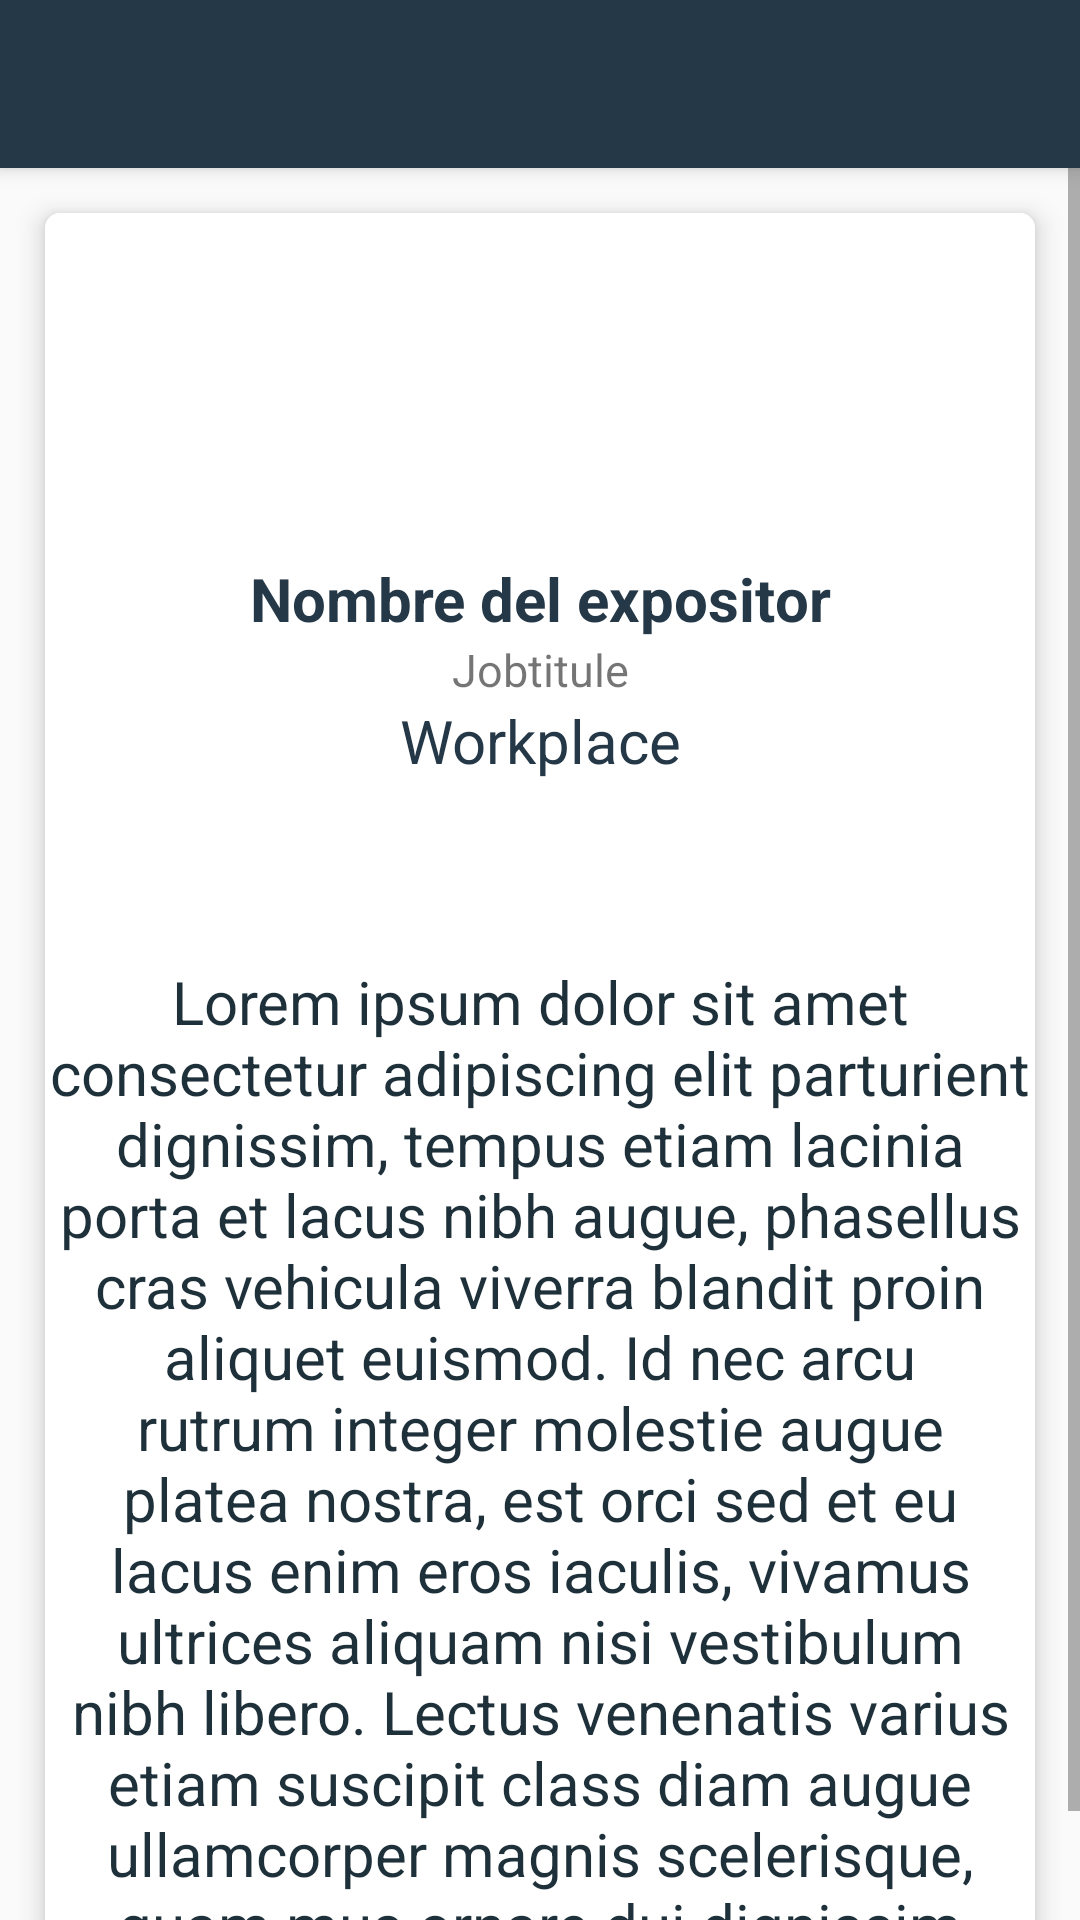

Reconstruct the res/layout file that produces this screen, plus the resources it refers to.
<!-- AndroidManifest.xml: application theme AppTheme -->
<!-- res/layout/fragment_speakers_detail_dialog.xml -->
<?xml version="1.0" encoding="utf-8"?>
<androidx.coordinatorlayout.widget.CoordinatorLayout xmlns:android="http://schemas.android.com/apk/res/android"
    xmlns:app="http://schemas.android.com/apk/res-auto"
    xmlns:tools="http://schemas.android.com/tools"
    android:layout_width="match_parent"
    android:layout_height="match_parent"
    tools:context=".view.ui.fragments.SpeakersDetailDialogFragment">

    <com.google.android.material.appbar.AppBarLayout
        android:layout_width="match_parent"
        android:layout_height="wrap_content">

        <Toolbar
            android:id="@+id/toolbar"
            android:layout_width="match_parent"
            android:layout_height="wrap_content">

        </Toolbar>

    </com.google.android.material.appbar.AppBarLayout>

    <FrameLayout
        android:layout_width="match_parent"
        android:layout_height="match_parent"
        app:layout_behavior="com.google.android.material.appbar.AppBarLayout$ScrollingViewBehavior">

        <ScrollView
            android:layout_width="match_parent"
            android:layout_height="wrap_content">

            <androidx.cardview.widget.CardView
                android:layout_width="match_parent"
                android:layout_height="wrap_content"
                android:layout_marginLeft="15dp"
                android:layout_marginTop="15dp"
                android:layout_marginRight="15dp"
                app:cardCornerRadius="5dp"
                app:cardElevation="5dp">

                <LinearLayout
                    android:layout_width="match_parent"
                    android:layout_height="wrap_content"
                    android:orientation="vertical"
                    android:background="#FFF"
                    >

                    <ImageView
                        android:id="@+id/ivDetailSpeakerImage"
                        android:layout_width="match_parent"
                        android:layout_height="@dimen/image_view_home"
                        android:src="@mipmap/ic_launcher" />

                    <TextView
                        android:id="@+id/tvDetailSpeakerName"
                        android:layout_width="match_parent"
                        android:layout_height="wrap_content"
                        android:layout_marginLeft="15dp"
                        android:layout_marginTop="15dp"
                        android:layout_marginRight="15dp"
                        android:gravity="center_horizontal"
                        android:text="Nombre del expositor"
                        android:textColor="@color/colorPrimary"
                        android:textSize="@dimen/tamaño_titutlo"
                        android:textStyle="bold" />

                    <TextView
                        android:id="@+id/tvDetailSpeakerJobtitle"
                        android:layout_width="match_parent"
                        android:layout_height="wrap_content"
                        android:layout_marginLeft="15dp"
                        android:layout_marginRight="15dp"
                        android:gravity="center_horizontal"
                        android:text="Jobtitule"
                        android:textSize="@dimen/tamaño_subtitutlo" />

                    <TextView
                        android:id="@+id/tvDetailSpeakerWorkplace"
                        android:layout_width="match_parent"
                        android:layout_height="wrap_content"
                        android:layout_marginLeft="15dp"
                        android:layout_marginRight="15dp"
                        android:gravity="center_horizontal"
                        android:text="Workplace"
                        android:textColor="@color/colorPrimary"
                        android:textSize="@dimen/tamaño_titutlo" />

                    <ImageView
                        android:id="@+id/ivDetailSpeakerTwitter"
                        android:layout_width="wrap_content"
                        android:layout_height="30dp"
                        android:layout_gravity="center_horizontal"
                        android:layout_marginLeft="15dp"
                        android:layout_marginTop="15dp"
                        android:layout_marginRight="15dp"
                        android:layout_marginBottom="15dp"
                        android:src="@drawable/ic_icons_twitter" />

                    <TextView
                        android:id="@+id/tvDetailSpeakerDescription"
                        android:layout_width="match_parent"
                        android:layout_height="wrap_content"
                        android:gravity="center_horizontal"
                        android:text="@string/lorem_speaker_detail"
                        android:textSize="@dimen/tamaño_titutlo"
                        android:textColor="@color/colorPrimaryDark"/>


                </LinearLayout>
            </androidx.cardview.widget.CardView>
        </ScrollView>
    </FrameLayout>

</androidx.coordinatorlayout.widget.CoordinatorLayout>
<!-- resources referenced by this layout -->
<resources>
  <color name="colorPrimary">#253847</color>
  <color name="colorPrimaryDark">#1E303A</color>
  <dimen name="image_view_home">100dp</dimen>
  <string name="lorem_speaker_detail">Lorem ipsum dolor sit amet consectetur adipiscing elit parturient dignissim, tempus etiam lacinia porta
          et lacus nibh augue, phasellus cras vehicula viverra blandit proin aliquet euismod. Id nec arcu rutrum integer molestie
          augue platea nostra, est orci sed et eu lacus enim eros iaculis, vivamus ultrices aliquam nisi vestibulum nibh libero.
          Lectus venenatis varius etiam suscipit class diam augue ullamcorper magnis scelerisque, quam mus ornare dui dignissim
          laoreet cursus leo feugiat  </string>
  <style name="AppTheme" parent="Theme.AppCompat.Light.NoActionBar">
  
          
          <item name="colorPrimary">@color/colorPrimary</item>
          <item name="colorPrimaryDark">@color/colorPrimaryDark</item>
          <item name="colorAccent">@color/colorAccent</item>
          <item name="android:windowFullscreen">false</item>
          <item name="android:windowNoTitle">true</item>
      </style>
  <color name="colorAccent">#93CA3D</color>
</resources>
